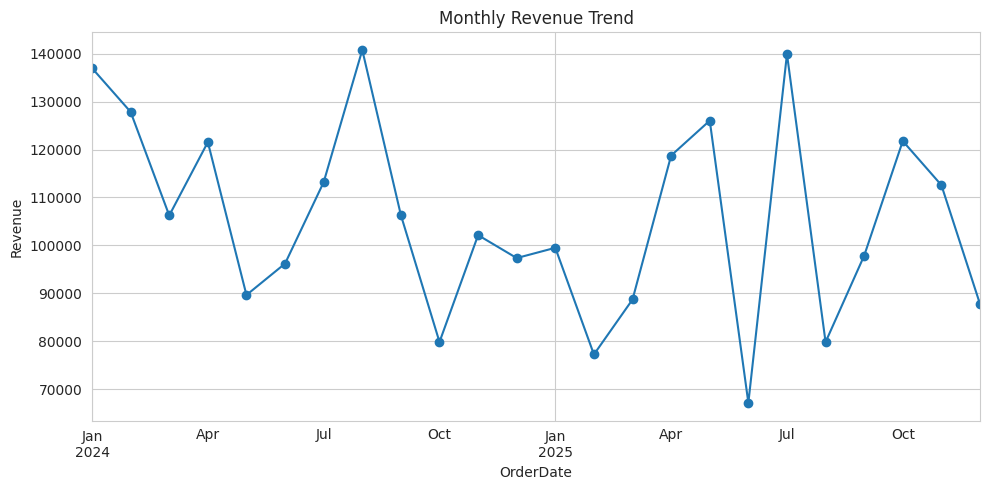
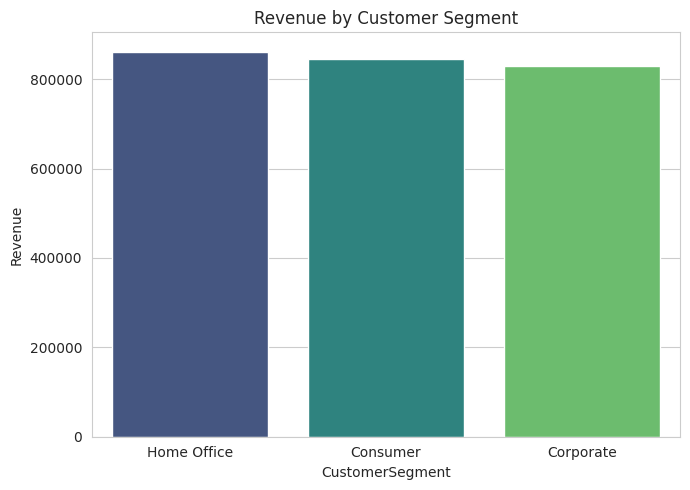

These charts were generated, in order, by the following Python code:
# Customer Churn / Sales Trend Analysis - Vaibhavi Swami | IC-2026-3303
import pandas as pd, numpy as np, matplotlib.pyplot as plt, seaborn as sns

np.random.seed(42)
n = 1000
dates = pd.date_range('2024-01-01', '2025-12-31', freq='D')

df = pd.DataFrame({
    'OrderDate': np.random.choice(dates, n),
    'CustomerSegment': np.random.choice(['Consumer','Corporate','Home Office'], n),
    'ProductCategory': np.random.choice(['Electronics','Clothing','Furniture','Groceries'], n),
    'Sales': np.random.uniform(20, 1000, n).round(2),
    'Quantity': np.random.randint(1, 10, n),
    'Churned': np.random.choice([0,1], n, p=[0.8,0.2])
})

# 1 Feature engineering & date extraction
df['Year'] = df['OrderDate'].dt.year
df['Month'] = df['OrderDate'].dt.month
df['MonthName'] = df['OrderDate'].dt.month_name()
df['Quarter'] = df['OrderDate'].dt.quarter
df['DayOfWeek'] = df['OrderDate'].dt.day_name()
df['Revenue'] = df['Sales'] * df['Quantity']

print("Shape:", df.shape)
print(df.head())

# 2 Pivot tables
pivot_segment = pd.pivot_table(df, values='Revenue', index='CustomerSegment', aggfunc='sum').sort_values('Revenue', ascending=False)
print("\nRevenue by Customer Segment:\n", pivot_segment)

pivot_category = pd.pivot_table(df, values='Revenue', index='ProductCategory', aggfunc='sum').sort_values('Revenue', ascending=False)
print("\nRevenue by Product Category:\n", pivot_category)

churn_rate = df.groupby('CustomerSegment')['Churned'].mean().round(3)*100
print("\nChurn Rate % by Segment:\n", churn_rate)

# 3 Trend calculations
monthly_trend = df.groupby(pd.Grouper(key='OrderDate', freq='ME'))['Revenue'].sum()
print("\nMonthly Revenue Trend head:\n", monthly_trend.head())
mom_growth = monthly_trend.pct_change().mean()*100
print(f"\nAvg MoM Growth: {mom_growth:.2f}%")

# Plots
sns.set_style("whitegrid")
plt.figure(figsize=(10,5))
monthly_trend.plot(marker='o')
plt.title('Monthly Revenue Trend')
plt.ylabel('Revenue'); plt.tight_layout(); plt.show()

plt.figure(figsize=(7,5))
sns.barplot(x=pivot_segment.index, y=pivot_segment['Revenue'], palette='viridis')
plt.title('Revenue by Customer Segment')
plt.tight_layout(); plt.show()

# 4 Actionable business recommendations summary
print("\n--- BUSINESS RECOMMENDATIONS ---")
print(f"1. Top segment is {pivot_segment.index[0]} with highest revenue. Focus retention offers here.")
print(f"2. Top category is {pivot_category.index[0]}. Increase stock and promotions.")
print(f"3. Highest churn in {churn_rate.idxmax()} at {churn_rate.max()}%. Run win-back campaign.")
print(f"4. Avg monthly growth {mom_growth:.2f}%. Q4 peaks suggest festive push.")
print("5. Home Office shows lower revenue. Create B2B bundle pricing.")
